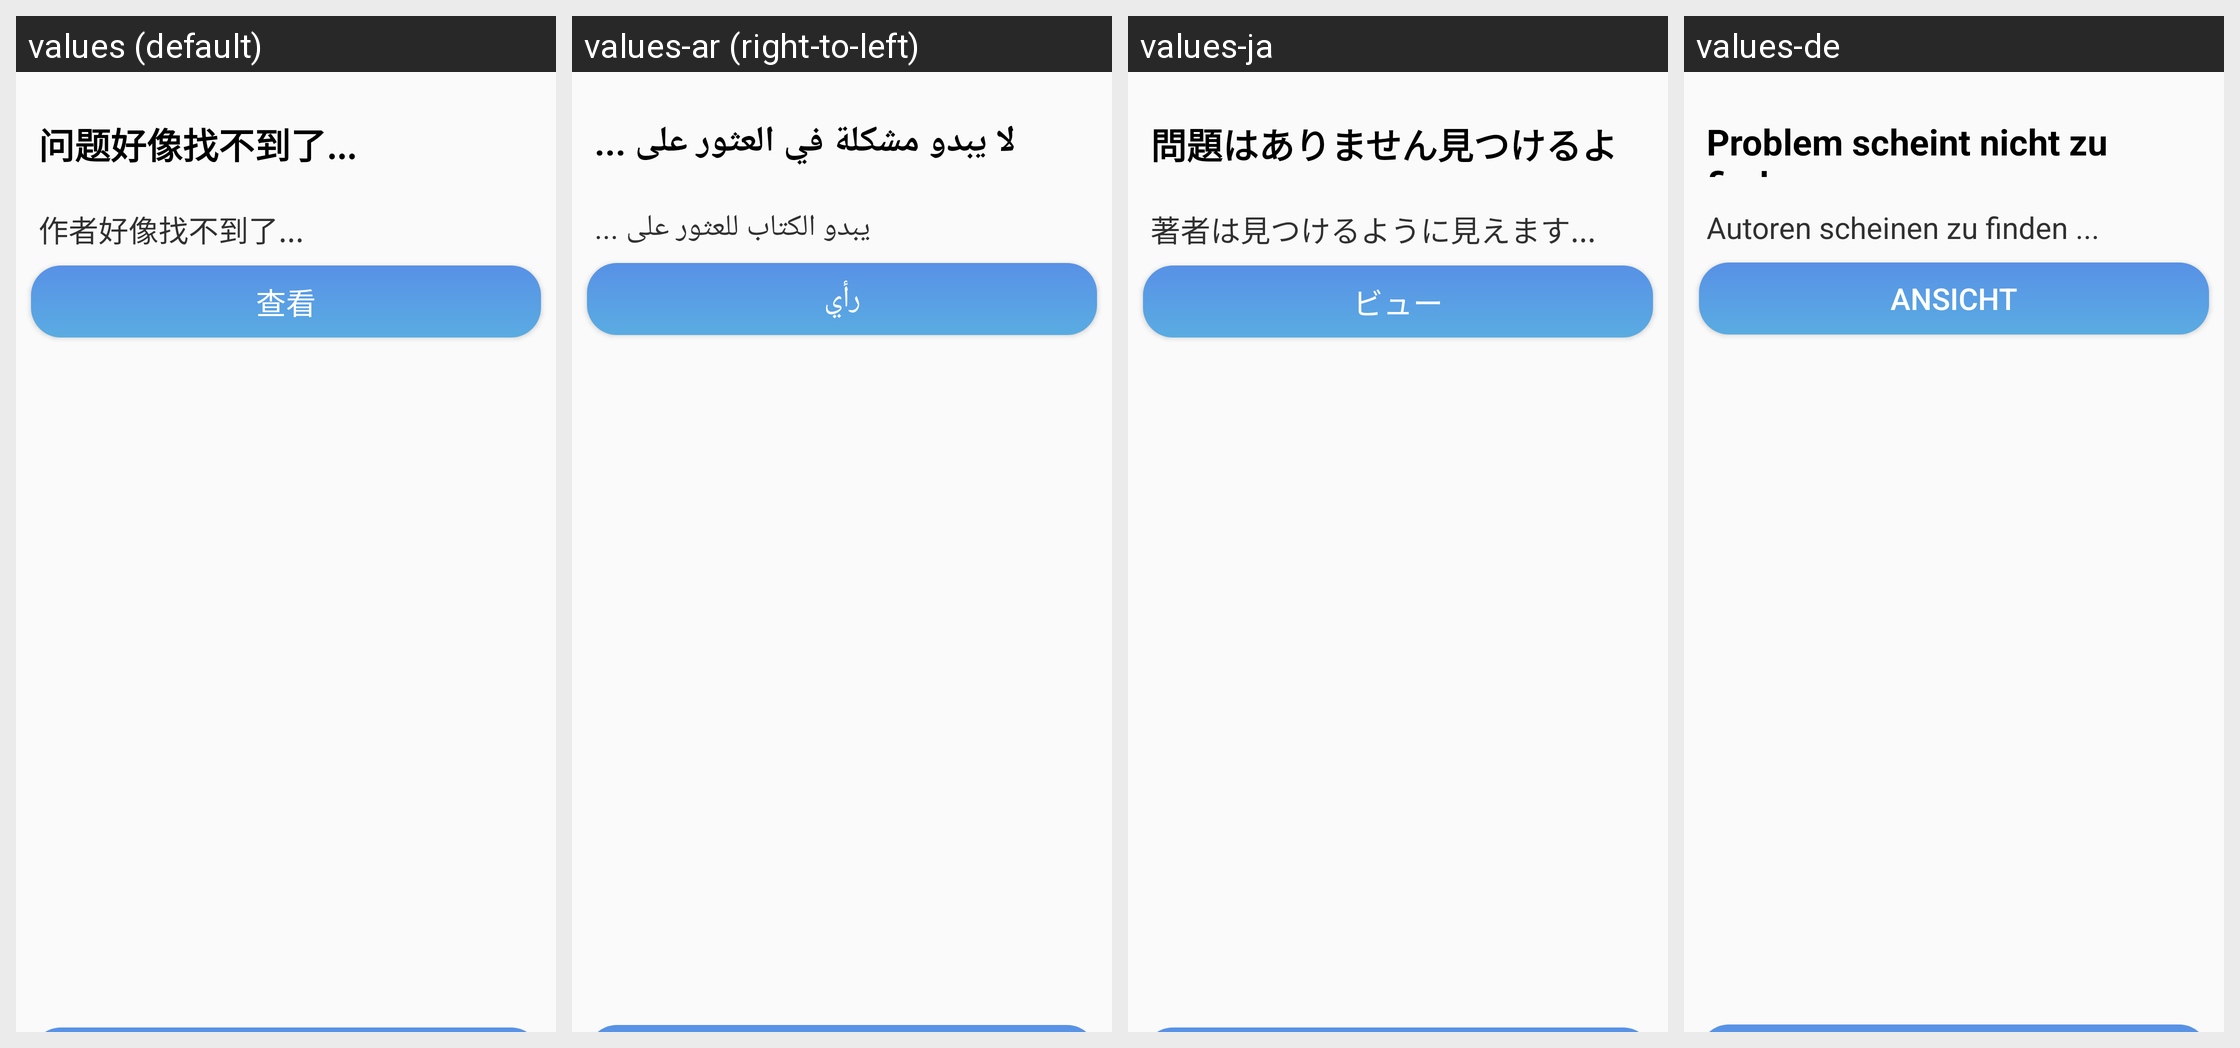

Here is an Android app screen in its default locale and in the app's own translations. Write out the translated-string differences for the strings that appear on this screen.
Android screen res/layout/activity_answer_list.xml rendered under 4 locales, left to right: values (default), values-ar (right-to-left), values-ja, values-de. Device: Nexus 5 (rendered at 1080×1920; each locale shown at half size, 540×960, under a caption strip naming it); theme AppTheme.
Other locales in the repository, not shown: values-en, values-es, values-fr, values-ko, values-pt, values-zh-rCN, values-zh-rTW.
Strings drawn on this screen, with the default value and each locale's value (text and hints the layout hard-codes appear in the picture but are not listed):

question_title
  values: 问题好像找不到了...
  values-ar: لا يبدو مشكلة في العثور على ...
  values-ja: 問題はありません見つけるように見えます...
  values-de: Problem scheint nicht zu finden ...

question_author
  values: 作者好像找不到了...
  values-ar: يبدو الكتاب للعثور على ...
  values-ja: 著者は見つけるように見えます...
  values-de: Autoren scheinen zu finden ...

check
  values: 查看
  values-ar: رأي
  values-ja: ビュー
  values-de: Ansicht

back
  values: 返回
  values-ar: 返回  [not translated; the default value is used]
  values-ja: リターン
  values-de: Rückkehr
